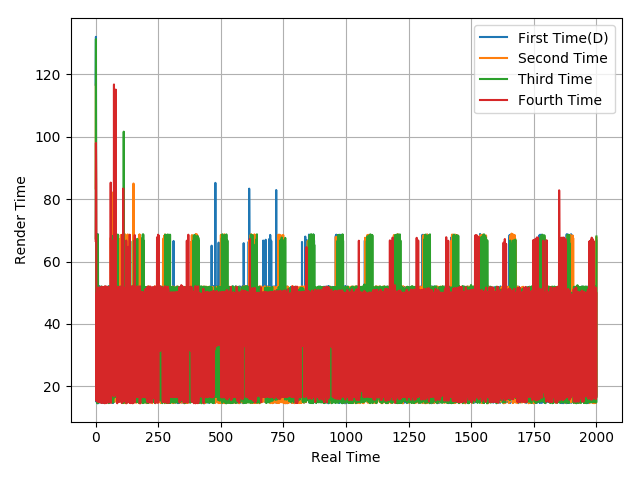

Source data for this figure (header and first rows):
116.7, 132.05, 51.43, 15.08, 34.95, 50, 14.71, 68.65, 14.64, 68.74, 14.62, 33.3, 52.07, 15.61, 49.06, 16.62, 52.08, 14.81, 51.83, 31.55, 33.92, 17.82, 48.98, 16.16
83.46, 117, 49.74, 17.52, 33.46, 49.29, 16.5, 66.76, 17.6, 66.78, 15.3, 34.65, 50.14, 16.62, 48.64, 17.14, 49.38, 18.25, 50.21, 16.51, 50.13, 15.36, 51.4, 14.96
67.41, 131.3, 17, 51.71, 15.46, 51.27, 50.02, 14.59, 68.69, 14.9, 33.4, 51.7, 16.63, 50.04, 15.24, 51.44, 14.97, 51.76, 14.94, 49.99, 18.32, 50.04, 15.05, 32.94
66.64, 98.02, 84.74, 15.36, 49.88, 33.41, 51.44, 33.82, 50.03, 15.06, 51.67, 33.32, 33.29, 33.34, 15.01, 51.7, 33.34, 33.34, 33.33, 14.94, 34.99, 50.08, 14.73, 51.96
